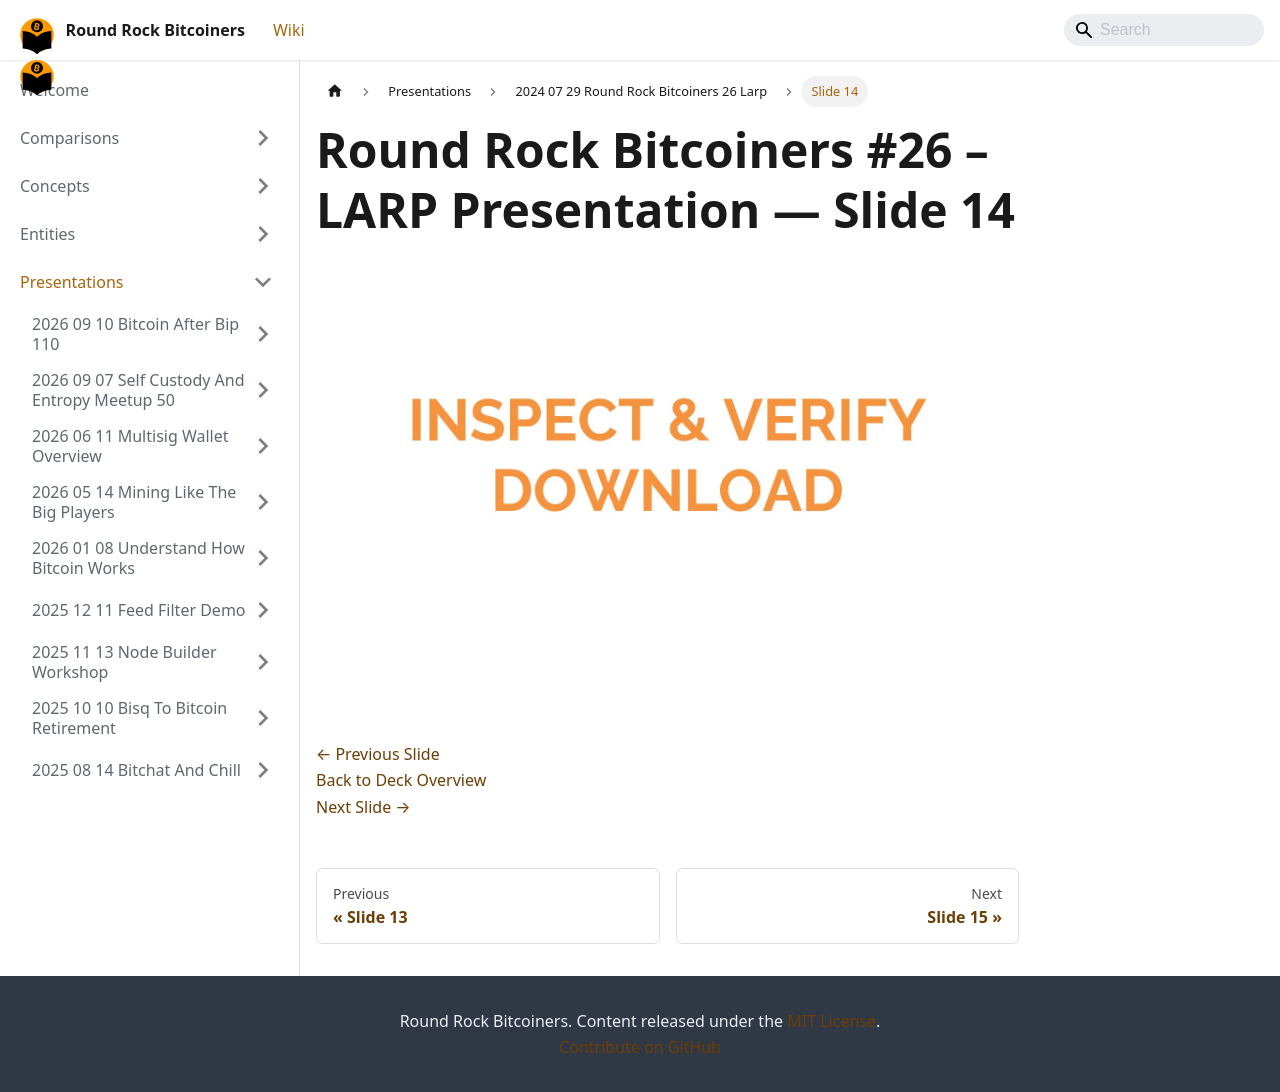

repository: jason-me/rrbtc-wiki · page: presentations/2024-07-29-round-rock-bitcoiners-26-larp/slide-014/index.html · generator: docusaurus

---
title: "Slide 14 of 43 - Round Rock Bitcoiners #26 – LARP Presentation"
sidebar_label: "Slide 14"
pagination_next: "presentations/2024-07-29-round-rock-bitcoiners-26-larp/slide-015"
pagination_prev: "presentations/2024-07-29-round-rock-bitcoiners-26-larp/slide-013"
---

# Round Rock Bitcoiners #26 – LARP Presentation — Slide 14

![Slide 14 of 43 from 'Round Rock Bitcoiners #26 – LARP Presentation' (2024-07-29, RRBTC). Part of a presentation covering: larp, lightning, security, cosigners, lnbits.](/img/slides/2024-07-29-round-rock-bitcoiners-26-larp/slide_013.jpg)

<br/>
<br/>

[← Previous Slide](/presentations/2024-07-29-round-rock-bitcoiners-26-larp/slide-013)  
[Back to Deck Overview](/presentations/2024-07-29-round-rock-bitcoiners-26-larp/)  
[Next Slide →](/presentations/2024-07-29-round-rock-bitcoiners-26-larp/slide-015)
